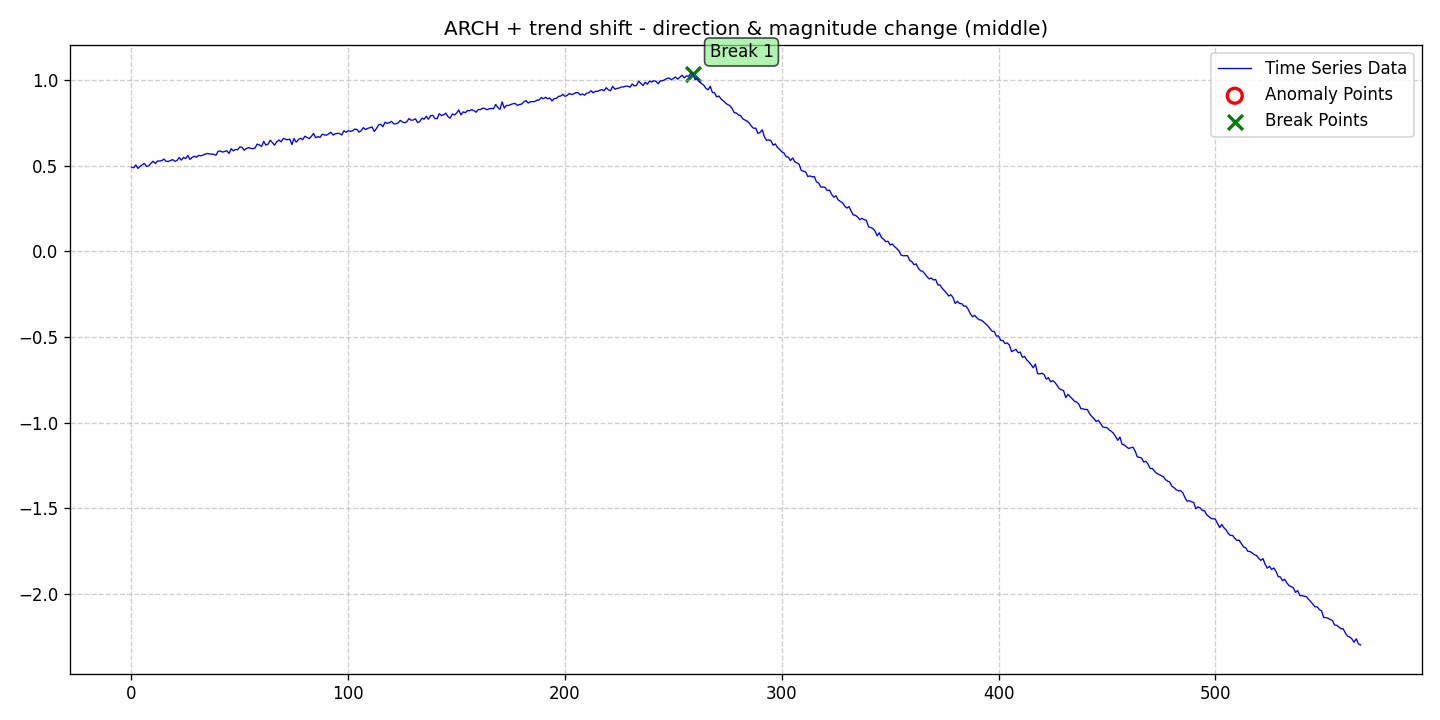

Values plotted in this chart, from the file beside it:
date, data, stationary, det_lin_up, det_lin_down, det_quad, det_cubic, det_exp, det_damped, stoc_trend, volatility, single_seas, multiple_seas, point_anom_single, point_anom_multi, collect_anom, context_anom, mean_shift, var_shift, trend_shift, point_anom_count, point_anom_location, point_anom_point, collect_anom_count
2020-01-01, 0.4917, 0, 0, 0, 0, 0, 0, 0, 0, 1, 0, 0, 0, 0, 0, 0, 0, 0, 1, 0, none, , 0
2020-01-02, 0.4874, 0, 0, 0, 0, 0, 0, 0, 0, 1, 0, 0, 0, 0, 0, 0, 0, 0, 1, 0, none, , 0
2020-01-03, 0.5039, 0, 0, 0, 0, 0, 0, 0, 0, 1, 0, 0, 0, 0, 0, 0, 0, 0, 1, 0, none, , 0
2020-01-04, 0.4835, 0, 0, 0, 0, 0, 0, 0, 0, 1, 0, 0, 0, 0, 0, 0, 0, 0, 1, 0, none, , 0
2020-01-05, 0.4955, 0, 0, 0, 0, 0, 0, 0, 0, 1, 0, 0, 0, 0, 0, 0, 0, 0, 1, 0, none, , 0
2020-01-06, 0.5056, 0, 0, 0, 0, 0, 0, 0, 0, 1, 0, 0, 0, 0, 0, 0, 0, 0, 1, 0, none, , 0
2020-01-07, 0.5121, 0, 0, 0, 0, 0, 0, 0, 0, 1, 0, 0, 0, 0, 0, 0, 0, 0, 1, 0, none, , 0
2020-01-08, 0.4947, 0, 0, 0, 0, 0, 0, 0, 0, 1, 0, 0, 0, 0, 0, 0, 0, 0, 1, 0, none, , 0
2020-01-09, 0.4996, 0, 0, 0, 0, 0, 0, 0, 0, 1, 0, 0, 0, 0, 0, 0, 0, 0, 1, 0, none, , 0
2020-01-10, 0.5141, 0, 0, 0, 0, 0, 0, 0, 0, 1, 0, 0, 0, 0, 0, 0, 0, 0, 1, 0, none, , 0
2020-01-11, 0.5256, 0, 0, 0, 0, 0, 0, 0, 0, 1, 0, 0, 0, 0, 0, 0, 0, 0, 1, 0, none, , 0
2020-01-12, 0.5114, 0, 0, 0, 0, 0, 0, 0, 0, 1, 0, 0, 0, 0, 0, 0, 0, 0, 1, 0, none, , 0
2020-01-13, 0.5272, 0, 0, 0, 0, 0, 0, 0, 0, 1, 0, 0, 0, 0, 0, 0, 0, 0, 1, 0, none, , 0
2020-01-14, 0.5262, 0, 0, 0, 0, 0, 0, 0, 0, 1, 0, 0, 0, 0, 0, 0, 0, 0, 1, 0, none, , 0
2020-01-15, 0.5292, 0, 0, 0, 0, 0, 0, 0, 0, 1, 0, 0, 0, 0, 0, 0, 0, 0, 1, 0, none, , 0
2020-01-16, 0.5379, 0, 0, 0, 0, 0, 0, 0, 0, 1, 0, 0, 0, 0, 0, 0, 0, 0, 1, 0, none, , 0
2020-01-17, 0.5246, 0, 0, 0, 0, 0, 0, 0, 0, 1, 0, 0, 0, 0, 0, 0, 0, 0, 1, 0, none, , 0
2020-01-18, 0.5239, 0, 0, 0, 0, 0, 0, 0, 0, 1, 0, 0, 0, 0, 0, 0, 0, 0, 1, 0, none, , 0
2020-01-19, 0.5296, 0, 0, 0, 0, 0, 0, 0, 0, 1, 0, 0, 0, 0, 0, 0, 0, 0, 1, 0, none, , 0
2020-01-20, 0.5352, 0, 0, 0, 0, 0, 0, 0, 0, 1, 0, 0, 0, 0, 0, 0, 0, 0, 1, 0, none, , 0
2020-01-21, 0.5248, 0, 0, 0, 0, 0, 0, 0, 0, 1, 0, 0, 0, 0, 0, 0, 0, 0, 1, 0, none, , 0
2020-01-22, 0.5298, 0, 0, 0, 0, 0, 0, 0, 0, 1, 0, 0, 0, 0, 0, 0, 0, 0, 1, 0, none, , 0
2020-01-23, 0.5475, 0, 0, 0, 0, 0, 0, 0, 0, 1, 0, 0, 0, 0, 0, 0, 0, 0, 1, 0, none, , 0
2020-01-24, 0.5318, 0, 0, 0, 0, 0, 0, 0, 0, 1, 0, 0, 0, 0, 0, 0, 0, 0, 1, 0, none, , 0
2020-01-25, 0.5477, 0, 0, 0, 0, 0, 0, 0, 0, 1, 0, 0, 0, 0, 0, 0, 0, 0, 1, 0, none, , 0
2020-01-26, 0.5411, 0, 0, 0, 0, 0, 0, 0, 0, 1, 0, 0, 0, 0, 0, 0, 0, 0, 1, 0, none, , 0
2020-01-27, 0.559, 0, 0, 0, 0, 0, 0, 0, 0, 1, 0, 0, 0, 0, 0, 0, 0, 0, 1, 0, none, , 0
2020-01-28, 0.5361, 0, 0, 0, 0, 0, 0, 0, 0, 1, 0, 0, 0, 0, 0, 0, 0, 0, 1, 0, none, , 0
2020-01-29, 0.5484, 0, 0, 0, 0, 0, 0, 0, 0, 1, 0, 0, 0, 0, 0, 0, 0, 0, 1, 0, none, , 0
2020-01-30, 0.5547, 0, 0, 0, 0, 0, 0, 0, 0, 1, 0, 0, 0, 0, 0, 0, 0, 0, 1, 0, none, , 0
2020-01-31, 0.5486, 0, 0, 0, 0, 0, 0, 0, 0, 1, 0, 0, 0, 0, 0, 0, 0, 0, 1, 0, none, , 0
2020-02-01, 0.5597, 0, 0, 0, 0, 0, 0, 0, 0, 1, 0, 0, 0, 0, 0, 0, 0, 0, 1, 0, none, , 0
2020-02-02, 0.5567, 0, 0, 0, 0, 0, 0, 0, 0, 1, 0, 0, 0, 0, 0, 0, 0, 0, 1, 0, none, , 0
2020-02-03, 0.5617, 0, 0, 0, 0, 0, 0, 0, 0, 1, 0, 0, 0, 0, 0, 0, 0, 0, 1, 0, none, , 0
2020-02-04, 0.5667, 0, 0, 0, 0, 0, 0, 0, 0, 1, 0, 0, 0, 0, 0, 0, 0, 0, 1, 0, none, , 0
2020-02-05, 0.5708, 0, 0, 0, 0, 0, 0, 0, 0, 1, 0, 0, 0, 0, 0, 0, 0, 0, 1, 0, none, , 0
2020-02-06, 0.5681, 0, 0, 0, 0, 0, 0, 0, 0, 1, 0, 0, 0, 0, 0, 0, 0, 0, 1, 0, none, , 0
2020-02-07, 0.567, 0, 0, 0, 0, 0, 0, 0, 0, 1, 0, 0, 0, 0, 0, 0, 0, 0, 1, 0, none, , 0
2020-02-08, 0.5658, 0, 0, 0, 0, 0, 0, 0, 0, 1, 0, 0, 0, 0, 0, 0, 0, 0, 1, 0, none, , 0
2020-02-09, 0.5606, 0, 0, 0, 0, 0, 0, 0, 0, 1, 0, 0, 0, 0, 0, 0, 0, 0, 1, 0, none, , 0
2020-02-10, 0.5837, 0, 0, 0, 0, 0, 0, 0, 0, 1, 0, 0, 0, 0, 0, 0, 0, 0, 1, 0, none, , 0
2020-02-11, 0.5845, 0, 0, 0, 0, 0, 0, 0, 0, 1, 0, 0, 0, 0, 0, 0, 0, 0, 1, 0, none, , 0
2020-02-12, 0.5787, 0, 0, 0, 0, 0, 0, 0, 0, 1, 0, 0, 0, 0, 0, 0, 0, 0, 1, 0, none, , 0
2020-02-13, 0.5822, 0, 0, 0, 0, 0, 0, 0, 0, 1, 0, 0, 0, 0, 0, 0, 0, 0, 1, 0, none, , 0
2020-02-14, 0.5865, 0, 0, 0, 0, 0, 0, 0, 0, 1, 0, 0, 0, 0, 0, 0, 0, 0, 1, 0, none, , 0
2020-02-15, 0.571, 0, 0, 0, 0, 0, 0, 0, 0, 1, 0, 0, 0, 0, 0, 0, 0, 0, 1, 0, none, , 0
2020-02-16, 0.5981, 0, 0, 0, 0, 0, 0, 0, 0, 1, 0, 0, 0, 0, 0, 0, 0, 0, 1, 0, none, , 0
2020-02-17, 0.5859, 0, 0, 0, 0, 0, 0, 0, 0, 1, 0, 0, 0, 0, 0, 0, 0, 0, 1, 0, none, , 0
2020-02-18, 0.5942, 0, 0, 0, 0, 0, 0, 0, 0, 1, 0, 0, 0, 0, 0, 0, 0, 0, 1, 0, none, , 0
2020-02-19, 0.5928, 0, 0, 0, 0, 0, 0, 0, 0, 1, 0, 0, 0, 0, 0, 0, 0, 0, 1, 0, none, , 0
2020-02-20, 0.6088, 0, 0, 0, 0, 0, 0, 0, 0, 1, 0, 0, 0, 0, 0, 0, 0, 0, 1, 0, none, , 0
2020-02-21, 0.6069, 0, 0, 0, 0, 0, 0, 0, 0, 1, 0, 0, 0, 0, 0, 0, 0, 0, 1, 0, none, , 0
2020-02-22, 0.5893, 0, 0, 0, 0, 0, 0, 0, 0, 1, 0, 0, 0, 0, 0, 0, 0, 0, 1, 0, none, , 0
2020-02-23, 0.5994, 0, 0, 0, 0, 0, 0, 0, 0, 1, 0, 0, 0, 0, 0, 0, 0, 0, 1, 0, none, , 0
2020-02-24, 0.6049, 0, 0, 0, 0, 0, 0, 0, 0, 1, 0, 0, 0, 0, 0, 0, 0, 0, 1, 0, none, , 0
2020-02-25, 0.6003, 0, 0, 0, 0, 0, 0, 0, 0, 1, 0, 0, 0, 0, 0, 0, 0, 0, 1, 0, none, , 0
2020-02-26, 0.5988, 0, 0, 0, 0, 0, 0, 0, 0, 1, 0, 0, 0, 0, 0, 0, 0, 0, 1, 0, none, , 0
2020-02-27, 0.6025, 0, 0, 0, 0, 0, 0, 0, 0, 1, 0, 0, 0, 0, 0, 0, 0, 0, 1, 0, none, , 0
2020-02-28, 0.6257, 0, 0, 0, 0, 0, 0, 0, 0, 1, 0, 0, 0, 0, 0, 0, 0, 0, 1, 0, none, , 0
2020-02-29, 0.6205, 0, 0, 0, 0, 0, 0, 0, 0, 1, 0, 0, 0, 0, 0, 0, 0, 0, 1, 0, none, , 0
... 508 more rows
